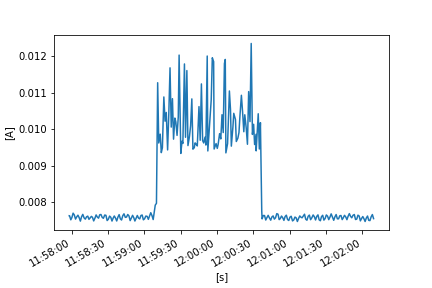

The file beside this chart, header and first rows:
FLUKE 289, V1.16, 32940021
To display full timestamps use Format Ce…
Reading, Sample, , Start Time, Duration, Max Time, Max, , Average, , Min Time, Min, , Description, Stop Time
1, 0.007612, A AC, 24/10/2022 11:57:58.0, 0:00:00.3, 24/10/2022 11:57:58.2, 0.007635, A AC, 0.007622, A AC, 24/10/2022 11:57:58.0, 0.007612, A AC, Interval, 24/10/2022 11:57:58.3
2, 0.007657, A AC, 24/10/2022 11:57:58.3, 0:00:01.0, 24/10/2022 11:57:58.3, 0.007657, A AC, 0.007621, A AC, 24/10/2022 11:57:59.2, 0.007561, A AC, Interval, 24/10/2022 11:57:59.3
3, 0.007552, A AC, 24/10/2022 11:57:59.3, 0:00:00.9, 24/10/2022 11:57:59.3, 0.007552, A AC, 0.00751, A AC, 24/10/2022 11:58:00.0, 0.007477, A AC, Interval, 24/10/2022 11:58:00.2
4, 0.007473, A AC, 24/10/2022 11:58:00.2, 0:00:01.0, 24/10/2022 11:58:01.1, 0.007649, A AC, 0.007571, A AC, 24/10/2022 11:58:00.2, 0.007473, A AC, Interval, 24/10/2022 11:58:01.2
5, 0.007661, A AC, 24/10/2022 11:58:01.2, 0:00:01.0, 24/10/2022 11:58:02.0, 0.00773, A AC, 0.007692, A AC, 24/10/2022 11:58:01.2, 0.007661, A AC, Interval, 24/10/2022 11:58:02.2
6, 0.007703, A AC, 24/10/2022 11:58:02.2, 0:00:01.0, 24/10/2022 11:58:02.2, 0.007703, A AC, 0.007643, A AC, 24/10/2022 11:58:03.1, 0.007576, A AC, Interval, 24/10/2022 11:58:03.2
7, 0.007566, A AC, 24/10/2022 11:58:03.2, 0:00:01.0, 24/10/2022 11:58:03.2, 0.007566, A AC, 0.00753, A AC, 24/10/2022 11:58:03.6, 0.007514, A AC, Interval, 24/10/2022 11:58:04.2
8, 0.007542, A AC, 24/10/2022 11:58:04.2, 0:00:01.0, 24/10/2022 11:58:05.1, 0.007615, A AC, 0.00759, A AC, 24/10/2022 11:58:04.2, 0.007542, A AC, Interval, 24/10/2022 11:58:05.2
9, 0.007618, A AC, 24/10/2022 11:58:05.2, 0:00:01.0, 24/10/2022 11:58:06.1, 0.007658, A AC, 0.007637, A AC, 24/10/2022 11:58:05.3, 0.007616, A AC, Interval, 24/10/2022 11:58:06.2
10, 0.007643, A AC, 24/10/2022 11:58:06.2, 0:00:01.0, 24/10/2022 11:58:06.2, 0.007643, A AC, 0.007569, A AC, 24/10/2022 11:58:07.1, 0.007504, A AC, Interval, 24/10/2022 11:58:07.2
11, 0.007489, A AC, 24/10/2022 11:58:07.2, 0:00:01.0, 24/10/2022 11:58:08.1, 0.007508, A AC, 0.007474, A AC, 24/10/2022 11:58:07.6, 0.007452, A AC, Interval, 24/10/2022 11:58:08.2
12, 0.007524, A AC, 24/10/2022 11:58:08.2, 0:00:01.0, 24/10/2022 11:58:09.1, 0.007628, A AC, 0.007594, A AC, 24/10/2022 11:58:08.2, 0.007524, A AC, Interval, 24/10/2022 11:58:09.2
13, 0.007635, A AC, 24/10/2022 11:58:09.2, 0:00:01.0, 24/10/2022 11:58:09.9, 0.007678, A AC, 0.007659, A AC, 24/10/2022 11:58:10.2, 0.007629, A AC, Interval, 24/10/2022 11:58:10.3
14, 0.007612, A AC, 24/10/2022 11:58:10.3, 0:00:01.0, 24/10/2022 11:58:10.3, 0.007612, A AC, 0.007561, A AC, 24/10/2022 11:58:11.2, 0.007506, A AC, Interval, 24/10/2022 11:58:11.3
15, 0.007497, A AC, 24/10/2022 11:58:11.3, 0:00:01.0, 24/10/2022 11:58:12.2, 0.007583, A AC, 0.007529, A AC, 24/10/2022 11:58:11.4, 0.007495, A AC, Interval, 24/10/2022 11:58:12.3
16, 0.00759, A AC, 24/10/2022 11:58:12.3, 0:00:01.0, 24/10/2022 11:58:13.2, 0.007617, A AC, 0.007593, A AC, 24/10/2022 11:58:12.8, 0.007578, A AC, Interval, 24/10/2022 11:58:13.3
17, 0.00763, A AC, 24/10/2022 11:58:13.3, 0:00:01.0, 24/10/2022 11:58:13.4, 0.007632, A AC, 0.007611, A AC, 24/10/2022 11:58:14.2, 0.007555, A AC, Interval, 24/10/2022 11:58:14.3
18, 0.007555, A AC, 24/10/2022 11:58:14.3, 0:00:01.0, 24/10/2022 11:58:14.3, 0.007555, A AC, 0.007523, A AC, 24/10/2022 11:58:15.1, 0.007491, A AC, Interval, 24/10/2022 11:58:15.3
19, 0.007499, A AC, 24/10/2022 11:58:15.3, 0:00:01.0, 24/10/2022 11:58:16.2, 0.007609, A AC, 0.007562, A AC, 24/10/2022 11:58:15.3, 0.007499, A AC, Interval, 24/10/2022 11:58:16.3
20, 0.007621, A AC, 24/10/2022 11:58:16.3, 0:00:00.9, 24/10/2022 11:58:17.1, 0.007626, A AC, 0.007604, A AC, 24/10/2022 11:58:16.8, 0.007588, A AC, Interval, 24/10/2022 11:58:17.2
21, 0.007623, A AC, 24/10/2022 11:58:17.2, 0:00:01.0, 24/10/2022 11:58:17.2, 0.007623, A AC, 0.007578, A AC, 24/10/2022 11:58:18.1, 0.007515, A AC, Interval, 24/10/2022 11:58:18.2
22, 0.007504, A AC, 24/10/2022 11:58:18.2, 0:00:01.0, 24/10/2022 11:58:18.2, 0.007504, A AC, 0.00748, A AC, 24/10/2022 11:58:18.8, 0.007461, A AC, Interval, 24/10/2022 11:58:19.2
23, 0.007491, A AC, 24/10/2022 11:58:19.2, 0:00:01.0, 24/10/2022 11:58:20.1, 0.007595, A AC, 0.007553, A AC, 24/10/2022 11:58:19.2, 0.007491, A AC, Interval, 24/10/2022 11:58:20.2
24, 0.0076, A AC, 24/10/2022 11:58:20.2, 0:00:01.0, 24/10/2022 11:58:21.0, 0.00767, A AC, 0.007644, A AC, 24/10/2022 11:58:20.2, 0.0076, A AC, Interval, 24/10/2022 11:58:21.2
25, 0.007647, A AC, 24/10/2022 11:58:21.2, 0:00:01.0, 24/10/2022 11:58:21.2, 0.007647, A AC, 0.007585, A AC, 24/10/2022 11:58:22.1, 0.007527, A AC, Interval, 24/10/2022 11:58:22.2
26, 0.007515, A AC, 24/10/2022 11:58:22.2, 0:00:01.0, 24/10/2022 11:58:23.1, 0.007618, A AC, 0.007555, A AC, 24/10/2022 11:58:22.3, 0.007499, A AC, Interval, 24/10/2022 11:58:23.2
27, 0.007639, A AC, 24/10/2022 11:58:23.2, 0:00:01.0, 24/10/2022 11:58:23.4, 0.007679, A AC, 0.007649, A AC, 24/10/2022 11:58:23.9, 0.007633, A AC, Interval, 24/10/2022 11:58:24.2
28, 0.007666, A AC, 24/10/2022 11:58:24.2, 0:00:01.0, 24/10/2022 11:58:24.4, 0.007678, A AC, 0.007655, A AC, 24/10/2022 11:58:24.8, 0.007631, A AC, Interval, 24/10/2022 11:58:25.2
29, 0.007651, A AC, 24/10/2022 11:58:25.2, 0:00:01.0, 24/10/2022 11:58:25.2, 0.007651, A AC, 0.007577, A AC, 24/10/2022 11:58:26.1, 0.007514, A AC, Interval, 24/10/2022 11:58:26.2
30, 0.007496, A AC, 24/10/2022 11:58:26.2, 0:00:01.0, 24/10/2022 11:58:27.2, 0.007619, A AC, 0.007552, A AC, 24/10/2022 11:58:26.3, 0.007492, A AC, Interval, 24/10/2022 11:58:27.3
31, 0.007622, A AC, 24/10/2022 11:58:27.3, 0:00:01.0, 24/10/2022 11:58:28.2, 0.007684, A AC, 0.007641, A AC, 24/10/2022 11:58:27.3, 0.007622, A AC, Interval, 24/10/2022 11:58:28.3
32, 0.007694, A AC, 24/10/2022 11:58:28.3, 0:00:01.0, 24/10/2022 11:58:28.4, 0.007697, A AC, 0.007633, A AC, 24/10/2022 11:58:29.2, 0.007543, A AC, Interval, 24/10/2022 11:58:29.3
33, 0.007528, A AC, 24/10/2022 11:58:29.3, 0:00:01.0, 24/10/2022 11:58:29.3, 0.007528, A AC, 0.00749, A AC, 24/10/2022 11:58:30.1, 0.007458, A AC, Interval, 24/10/2022 11:58:30.3
34, 0.007463, A AC, 24/10/2022 11:58:30.3, 0:00:01.0, 24/10/2022 11:58:31.2, 0.007573, A AC, 0.007526, A AC, 24/10/2022 11:58:30.3, 0.007463, A AC, Interval, 24/10/2022 11:58:31.3
35, 0.007583, A AC, 24/10/2022 11:58:31.3, 0:00:01.0, 24/10/2022 11:58:32.2, 0.007649, A AC, 0.007612, A AC, 24/10/2022 11:58:31.3, 0.007583, A AC, Interval, 24/10/2022 11:58:32.3
36, 0.007645, A AC, 24/10/2022 11:58:32.3, 0:00:01.0, 24/10/2022 11:58:32.3, 0.007645, A AC, 0.007581, A AC, 24/10/2022 11:58:33.2, 0.007518, A AC, Interval, 24/10/2022 11:58:33.3
37, 0.007505, A AC, 24/10/2022 11:58:33.3, 0:00:01.0, 24/10/2022 11:58:33.3, 0.007505, A AC, 0.007476, A AC, 24/10/2022 11:58:33.8, 0.007453, A AC, Interval, 24/10/2022 11:58:34.3
38, 0.007505, A AC, 24/10/2022 11:58:34.3, 0:00:00.9, 24/10/2022 11:58:35.1, 0.007587, A AC, 0.007559, A AC, 24/10/2022 11:58:34.3, 0.007505, A AC, Interval, 24/10/2022 11:58:35.2
39, 0.007581, A AC, 24/10/2022 11:58:35.2, 0:00:01.0, 24/10/2022 11:58:35.9, 0.007646, A AC, 0.007615, A AC, 24/10/2022 11:58:35.2, 0.007581, A AC, Interval, 24/10/2022 11:58:36.2
40, 0.007624, A AC, 24/10/2022 11:58:36.2, 0:00:01.0, 24/10/2022 11:58:36.2, 0.007624, A AC, 0.007557, A AC, 24/10/2022 11:58:37.1, 0.007491, A AC, Interval, 24/10/2022 11:58:37.2
41, 0.007483, A AC, 24/10/2022 11:58:37.2, 0:00:01.0, 24/10/2022 11:58:38.1, 0.007517, A AC, 0.007478, A AC, 24/10/2022 11:58:37.5, 0.007455, A AC, Interval, 24/10/2022 11:58:38.2
42, 0.00753, A AC, 24/10/2022 11:58:38.2, 0:00:01.0, 24/10/2022 11:58:39.1, 0.007621, A AC, 0.007584, A AC, 24/10/2022 11:58:38.2, 0.00753, A AC, Interval, 24/10/2022 11:58:39.2
43, 0.007621, A AC, 24/10/2022 11:58:39.2, 0:00:01.0, 24/10/2022 11:58:39.6, 0.007673, A AC, 0.007652, A AC, 24/10/2022 11:58:39.2, 0.007621, A AC, Interval, 24/10/2022 11:58:40.2
44, 0.007611, A AC, 24/10/2022 11:58:40.2, 0:00:01.0, 24/10/2022 11:58:40.2, 0.007611, A AC, 0.007536, A AC, 24/10/2022 11:58:41.1, 0.00747, A AC, Interval, 24/10/2022 11:58:41.2
45, 0.007474, A AC, 24/10/2022 11:58:41.2, 0:00:01.0, 24/10/2022 11:58:42.1, 0.00756, A AC, 0.007504, A AC, 24/10/2022 11:58:41.2, 0.007474, A AC, Interval, 24/10/2022 11:58:42.2
46, 0.007576, A AC, 24/10/2022 11:58:42.2, 0:00:01.0, 24/10/2022 11:58:43.1, 0.007673, A AC, 0.007623, A AC, 24/10/2022 11:58:42.2, 0.007576, A AC, Interval, 24/10/2022 11:58:43.2
47, 0.007687, A AC, 24/10/2022 11:58:43.2, 0:00:01.0, 24/10/2022 11:58:43.4, 0.007709, A AC, 0.007674, A AC, 24/10/2022 11:58:44.2, 0.007619, A AC, Interval, 24/10/2022 11:58:44.3
48, 0.00761, A AC, 24/10/2022 11:58:44.3, 0:00:01.0, 24/10/2022 11:58:44.3, 0.00761, A AC, 0.007577, A AC, 24/10/2022 11:58:45.2, 0.007538, A AC, Interval, 24/10/2022 11:58:45.3
49, 0.007531, A AC, 24/10/2022 11:58:45.3, 0:00:01.0, 24/10/2022 11:58:46.2, 0.007627, A AC, 0.007585, A AC, 24/10/2022 11:58:45.3, 0.007531, A AC, Interval, 24/10/2022 11:58:46.3
50, 0.007636, A AC, 24/10/2022 11:58:46.3, 0:00:01.0, 24/10/2022 11:58:47.2, 0.007697, A AC, 0.007656, A AC, 24/10/2022 11:58:46.6, 0.007612, A AC, Interval, 24/10/2022 11:58:47.3
51, 0.007692, A AC, 24/10/2022 11:58:47.3, 0:00:01.0, 24/10/2022 11:58:47.3, 0.007692, A AC, 0.007617, A AC, 24/10/2022 11:58:48.2, 0.007538, A AC, Interval, 24/10/2022 11:58:48.3
52, 0.007523, A AC, 24/10/2022 11:58:48.3, 0:00:01.0, 24/10/2022 11:58:48.3, 0.007523, A AC, 0.007488, A AC, 24/10/2022 11:58:48.9, 0.007467, A AC, Interval, 24/10/2022 11:58:49.3
53, 0.007514, A AC, 24/10/2022 11:58:49.3, 0:00:01.0, 24/10/2022 11:58:50.2, 0.00759, A AC, 0.00756, A AC, 24/10/2022 11:58:49.3, 0.007514, A AC, Interval, 24/10/2022 11:58:50.3
54, 0.007601, A AC, 24/10/2022 11:58:50.3, 0:00:01.0, 24/10/2022 11:58:51.0, 0.00766, A AC, 0.007633, A AC, 24/10/2022 11:58:50.3, 0.007601, A AC, Interval, 24/10/2022 11:58:51.3
55, 0.007622, A AC, 24/10/2022 11:58:51.3, 0:00:00.9, 24/10/2022 11:58:51.3, 0.007622, A AC, 0.007567, A AC, 24/10/2022 11:58:52.1, 0.007509, A AC, Interval, 24/10/2022 11:58:52.2
56, 0.007496, A AC, 24/10/2022 11:58:52.2, 0:00:01.0, 24/10/2022 11:58:53.1, 0.007501, A AC, 0.007477, A AC, 24/10/2022 11:58:52.6, 0.007458, A AC, Interval, 24/10/2022 11:58:53.2
57, 0.007515, A AC, 24/10/2022 11:58:53.2, 0:00:01.0, 24/10/2022 11:58:54.1, 0.007577, A AC, 0.007555, A AC, 24/10/2022 11:58:53.2, 0.007515, A AC, Interval, 24/10/2022 11:58:54.2
58, 0.007585, A AC, 24/10/2022 11:58:54.2, 0:00:01.0, 24/10/2022 11:58:54.8, 0.007657, A AC, 0.007629, A AC, 24/10/2022 11:58:54.2, 0.007585, A AC, Interval, 24/10/2022 11:58:55.2
... 285 more rows
